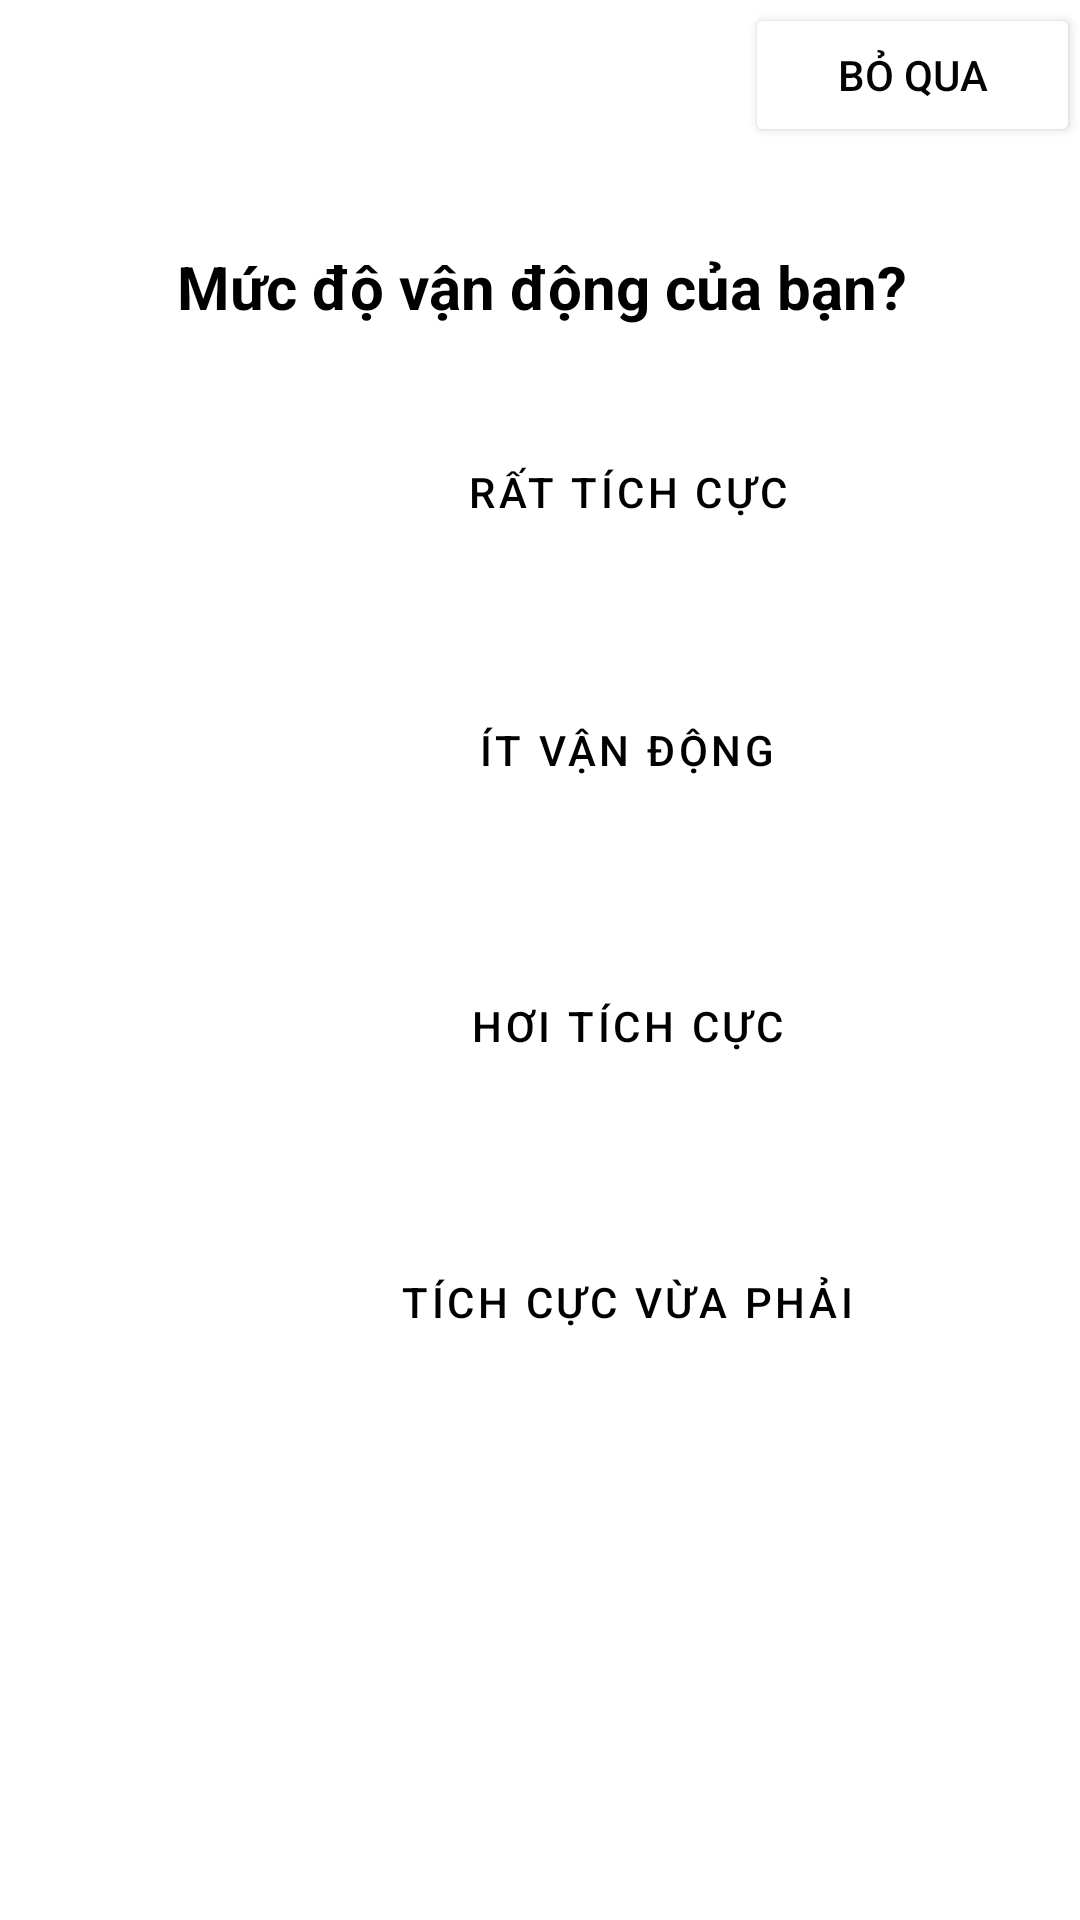

Produce the Android XML layout that renders to this screen, including the resource entries it uses.
<!-- AndroidManifest.xml: application theme Theme.AppLuyenTap -->
<!-- res/layout/activity_levelofmovement.xml -->
<?xml version="1.0" encoding="utf-8"?>
<androidx.constraintlayout.widget.ConstraintLayout xmlns:android="http://schemas.android.com/apk/res/android"
    xmlns:app="http://schemas.android.com/apk/res-auto"
    xmlns:tools="http://schemas.android.com/tools"
    android:id="@+id/main"
    android:layout_width="match_parent"
    android:layout_height="match_parent"
    android:background="#EEFFFFFF"
    tools:context=".Levelofmovement">
    <LinearLayout
        android:id="@+id/linearLayout"
        android:layout_width="match_parent"
        android:layout_height="50dp"
        android:layout_marginStart="1dp"
        android:layout_marginTop="1dp"
        android:background="#FFFFFFFF"
        android:orientation="horizontal"
        app:layout_constraintStart_toStartOf="parent"
        app:layout_constraintTop_toTopOf="parent">

        <ImageButton
            android:id="@+id/Targetback"
            android:layout_width="wrap_content"
            android:layout_height="wrap_content"
            android:layout_weight="1"
            android:backgroundTint="#FFFFFFFF"
            app:srcCompat="@drawable/baseline_arrow_back_24" />
        <Button
            android:id="@+id/buttonNext"
            android:layout_width="wrap_content"
            android:layout_height="wrap_content"
            android:layout_marginLeft="200dp"
            android:layout_weight="1"
            android:backgroundTint="#FFFFFFFF"
            android:text="Bỏ qua"
            android:textColor="#040404" />
    </LinearLayout>

    <LinearLayout
        android:id="@+id/linearLayout2"
        android:layout_width="match_parent"
        android:layout_height="600dp"
        android:layout_marginStart="1dp"
        android:layout_marginTop="1dp"
        android:orientation="vertical"
        android:textStyle="bold"
        android:background="#FFFFFFFF"
        app:layout_constraintStart_toStartOf="parent"
        app:layout_constraintTop_toBottomOf="@+id/linearLayout">

        <TextView
            android:id="@+id/textView6"
            android:layout_width="match_parent"
            android:layout_height="wrap_content"
            android:layout_marginLeft="30dp"
            android:layout_marginTop="30dp"
            android:layout_marginRight="30dp"
            android:text="Mức độ vận động của bạn?"
            android:textSize="20dp"
            android:textStyle="bold"
            android:textColor="#000000"
            android:gravity="center" />


        <Button
            android:id="@+id/buttonRatTichCuc"
            style="@style/Widget.MaterialComponents.Button.OutlinedButton.Icon"
            android:layout_width="370dp"
            android:layout_height="50dp"
            android:layout_marginLeft="25dp"
            android:layout_marginTop="30dp"
            android:layout_marginRight="30dp"
            android:backgroundTint="#FFFFFF"
            android:text="Rất tích cực"
            android:textColor="@android:color/black"
            app:icon="@drawable/itvandong"
            app:iconSize="30dp"
            app:iconTint="@null"
            app:strokeColor="#696969"
            app:strokeWidth="1dp" />

        <Button
            android:id="@+id/buttonItVanDong"
            style="@style/Widget.MaterialComponents.Button.OutlinedButton.Icon"
            android:layout_width="370dp"
            android:layout_height="62dp"
            android:layout_marginLeft="25dp"
            android:layout_marginTop="30dp"
            android:layout_marginRight="30dp"
            android:backgroundTint="#FFFFFF"
            android:text="Ít vận động"
            android:textColor="@android:color/black"
            app:icon="@drawable/dibo"
            app:iconSize="30dp"
            app:iconTint="@null"
            app:strokeColor="#696969"
            app:strokeWidth="1dp" />

        <Button
            android:id="@+id/buttonHoiTichCuc"
            style="@style/Widget.MaterialComponents.Button.OutlinedButton.Icon"
            android:layout_width="370dp"
            android:layout_height="62dp"
            android:layout_marginLeft="25dp"
            android:layout_marginTop="30dp"
            android:layout_marginRight="30dp"
            android:backgroundTint="#FFFFFF"
            android:text="Hơi tích cực"
            android:textColor="@android:color/black"
            app:icon="@drawable/taptd"
            app:iconSize="30dp"
            app:iconTint="@null"
            app:strokeColor="#696969"
            app:strokeWidth="1dp" />

        <Button
            android:id="@+id/buttonTichCucVuaPhai"
            style="@style/Widget.MaterialComponents.Button.OutlinedButton.Icon"
            android:layout_width="370dp"
            android:layout_height="62dp"
            android:layout_marginLeft="25dp"
            android:layout_marginTop="30dp"
            android:layout_marginRight="30dp"
            android:backgroundTint="#FFFFFF"
            android:text="Tích cực vừa phải"
            android:textColor="@android:color/black"
            app:icon="@drawable/chaybo"
            app:iconSize="30dp"
            app:iconTint="@null"
            app:strokeColor="#696969"
            app:strokeWidth="1dp" />

    </LinearLayout>

    <LinearLayout
        android:layout_width="match_parent"
        android:layout_height="77dp"
        android:layout_marginStart="1dp"
        android:layout_marginTop="1dp"
        android:background="#FFFFFFFF"
        app:layout_constraintStart_toStartOf="parent"
        app:layout_constraintTop_toBottomOf="@+id/linearLayout2">

        <Button
            android:id="@+id/button25"
            android:layout_width="match_parent"
            android:layout_height="50dp"
            android:layout_marginLeft="30dp"
            android:layout_marginRight="30dp"
            android:layout_marginBottom="80dp"
            android:text="Tiếp theo"
            android:backgroundTint="#0000FF"
            android:textColor="#FFFFFF"
            style="@style/Widget.MaterialComponents.Button.OutlinedButton.Icon"

            />
    </LinearLayout>
</androidx.constraintlayout.widget.ConstraintLayout>
<!-- resources referenced by this layout -->
<resources>
  <!-- drawable chaybo: jpg bitmap (drawable, 12268 bytes) -->
  <!-- drawable dibo: jpg bitmap (drawable, 10720 bytes) -->
  <!-- drawable itvandong: jpg bitmap (drawable, 5921 bytes) -->
  <!-- drawable taptd: jpg bitmap (drawable, 10771 bytes) -->
  <style name="Theme.AppLuyenTap" parent="Base.Theme.AppLuyenTap" />
  <style name="Base.Theme.AppLuyenTap" parent="Theme.MaterialComponents.DayNight.DarkActionBar">
          
          
          <item name="windowNoTitle">true</item>
          
          <item name="windowActionBar">false</item>
      </style>
</resources>
